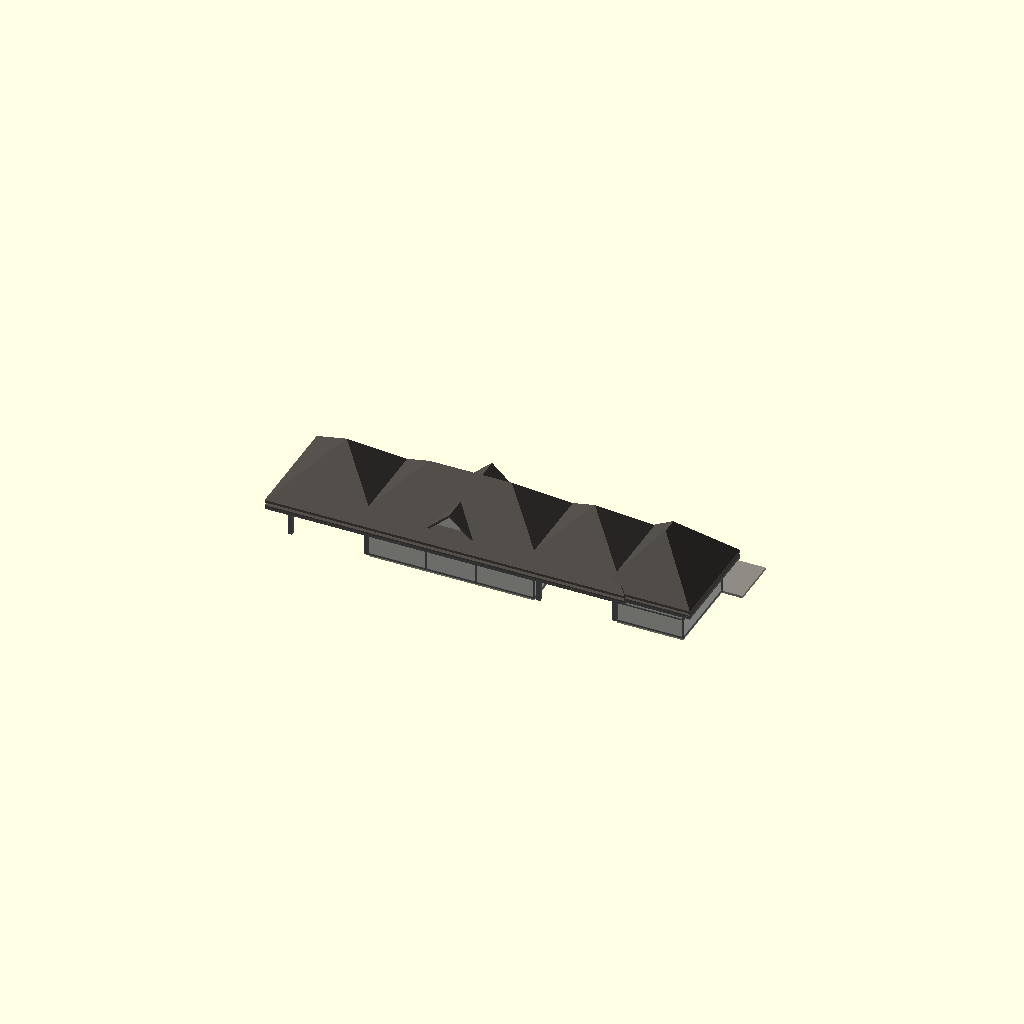
Cell 1 — every parameter at its default value.
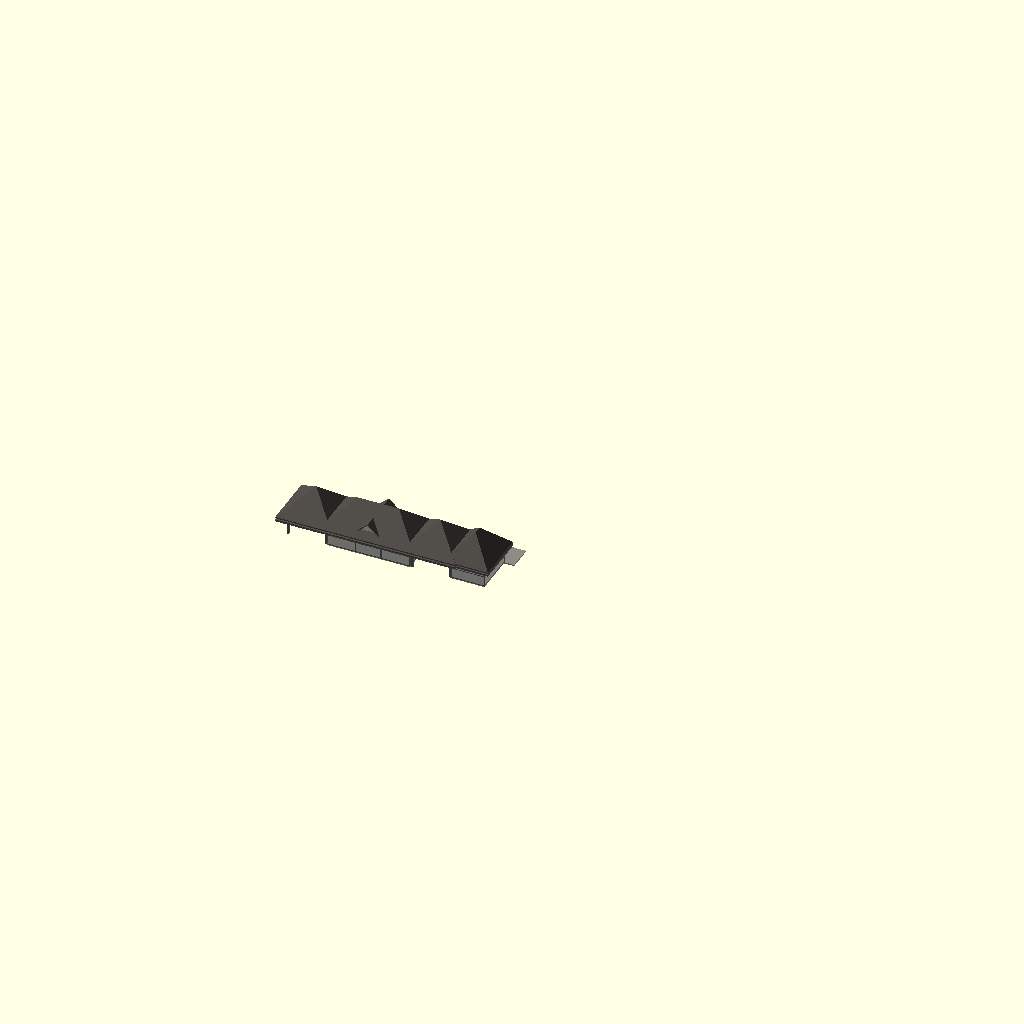
Cell 2: the same model with SCALE = 58.
All cells are drawn from one camera (rotation 55°, 0°, 25°, orthographic, colour scheme Cornfield), so only the parameter changes between them.
Source of the model, Stations/Standard depots/Sheet 12 - depot with pavilions, Grays Lake/OpenSCAD/Standard_12_Depot.scad:
// =====================================================================
//  MILWAUKEE ROAD - STANDARD 20 X 96 FT DEPOT WITH PAVILIONS, GRAYS LAKE (C.M.&ST.P.)
//  Album of Depot Plans (1919), sheet 12. Private reference (in copyright):
//  Research Library / RSW / Stations / Standard depots / Album of Depot Plans 1919.
//  Rib Side Works, 24 Nov 2026. FIRST SHAPE MODEL for review - not cut into print sections.
//  KNOWN (from the sheet): 96 ft overall: pavilion 20 ft, depot 40 x 20 (two waiting rooms 13 ft 6, octagonal office bay 11 ft) with a centre gable, pavilion 20 ft, baggage room 16 ft; flared hipped shingle roofs with cresting.
//  ESTIMATE: wall and ridge heights (sheets are small copies), window spacing, colours.
//  Shared depot builder ../../../_common/rsw_depot.scad (x along the track, y = 0 town side,
//  track side +y, feet).  SCALE: 29 = G, 48 = O, 87 = HO.
// =====================================================================
SCALE = 29;
include <../../../_common/rsw_depot.scad>

depot(blocks = [[20, 40, 0, 20, 11, 0.7, 3, 3.5, 0], [34, 12, 0, 20, 11.5, 0.9, 2, 2, 0], [80, 16, 0, 20, 11, 0.7, 3, 3, 0]],
      pavs   = [[0, 20, 0, 20, 11, 0.7, 3, 3.5, 2, 2], [60, 20, 0, 20, 11, 0.7, 3, 3.5, 2, 2]],
      wins   = [[24, 1, 3, 6, 3.2], [29, 1, 3, 6, 3.2], [51, 1, 3, 6, 3.2], [56, 1, 3, 6, 3.2], [10, 2, 3, 6, 3.2], [10, 3, 3, 6, 3.2]],
      doors  = [[33, 1, 3, 7.5, 0], [47, 1, 3, 7.5, 0], [88, 1, 5, 8, 1, 2]],
      bays   = [[40, 1, 11, 3]],
      chims  = [[30, 10, 21.0]],
      plat   = [-5, 106, 12, 0.6]);
Customizer parameters (derived from the source; name, type, default, range or options):
SCALE: number, default 29
